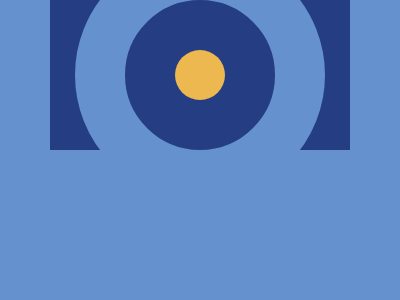

Give the HTML and CSS whose rendering is this image.

<!DOCTYPE html>
<html lang="pt-br">
<head>
    <meta charset="UTF-8">
    <meta name="viewport" content="width=device-width, initial-scale=1.0">
    <title>#3 Push Button</title>
    <style>
        body{
          display:flex;
          justify-content:center;
          align-items:center;
          margin:0;
          background-color:#6592CF;
        }
        .square {
          display:flex;
          justify-content:center;
          align-items:center;
          width: 300px;
          height: 150px;
          background: #243D83;
        }
        .circle{
          display:flex;
          justify-content:center;
          align-items:center;
          width:150px;
          height:150px;
          border: 50px solid #6592CF;
          border-radius:50%
        }
        .yellow-circle{
          width:50px;
          height:50px;
          background-color:#EEB850;
          border-radius:50%;  
        }
      </style>
</head>
<body>
    <div class='square'><div class='circle'><div class='yellow-circle'></div</div></div>

</body>
</html>